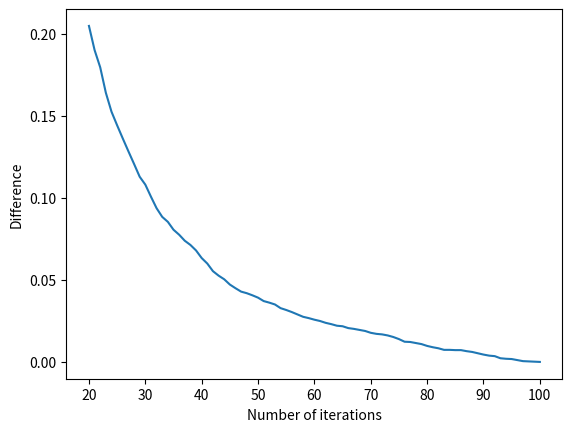

Write the Python code that produced this figure.
"""
Course: Stochastic Simulation
Assignement 1: Hit and Miss Integration
[redacted]
[redacted]

Description:
    ...

next steps:
- rewrite calculate_area to keep track of hits
- calculate difference for different nr of samples

- use this information to perform experiments with balanced i and s

- improve model (perhaps baysian estimation)

"""

import matplotlib.pyplot as plt
import numpy as np
from scipy.stats import qmc


def mandelbrot(x, y, iterations):
    """
    This function takes a sample point (x, y) and calculates using the nr of
    iterations wheter it falls within the area of the Mandel brot set or not.
    If it does, 1 is returned and if not 0 is returned.
    """
    c0 = complex(x, y)  # The complex number that is the starting point

    z = 0
    for _ in range(1, iterations):
        if abs(z) > 2:  # a circle with radius 2, goes around mandelbrot set
            return 0
        z = z * z + c0
    return 1


def random_sampling(n):
    """Function for the pure random sampling."""
    return np.reshape(np.random.uniform(-2, 2, n * 2), shape=(n, 2))


def hypercube_sampling(n):
    """Function for the latin hyercube sampling."""
    sampler = qmc.LatinHypercube(d=2, strength=1)
    samples = sampler.random(n)
    samples = (samples - 0.5) * 4  # rescaling from 0 to 1 to -2 to 2
    return samples


def orthognonal_sampling(n):
    """Function for the orthogonal sampling."""
    sampler = qmc.LatinHypercube(d=2, strength=2)
    samples = sampler.random(n)
    samples = (samples - 0.5) * 4  # rescaling from 0 to 1 to -2 to 2
    return samples


def calculate_area(iterations, samples):
    """
    Using the generated sample points, this function calculates the
    area of the Mandel brot set.
    """
    hits = 0  # number of points inside mandelbrot set area

    for elem in samples:
        hits += mandelbrot(elem[0], elem[1], iterations)

    return (hits / len(samples)) * 16


def iteration_area_difference_i(iterations, samples):
    area_i = np.zeros(iterations + 1)
    # area_M = calculate_area(iterations, samples)
    for i in range(iterations + 1):
        area_i[i] = calculate_area(i, samples)
    diff_area = np.abs(area_i - area_i[-1])

    print(area_i[-20:])
    return diff_area


if __name__ == "__main__":
    iterations = 100
    n = 100000

    x = np.arange(iterations + 1)
    samples = random_sampling(n)
    results = iteration_area_difference_i(iterations, samples)

    fig, ax = plt.subplots()

    ax.plot(x[20:], results[20:])
    # ax.set_yscale("log")
    # ax.axhline(results[-1], color="red")
    # plt.ylim(0)
    ax.set_xlabel("Number of iterations")
    ax.set_ylabel("Difference")
    plt.show()
    plt.savefig("fig.png")

    print(random_sampling(10))
